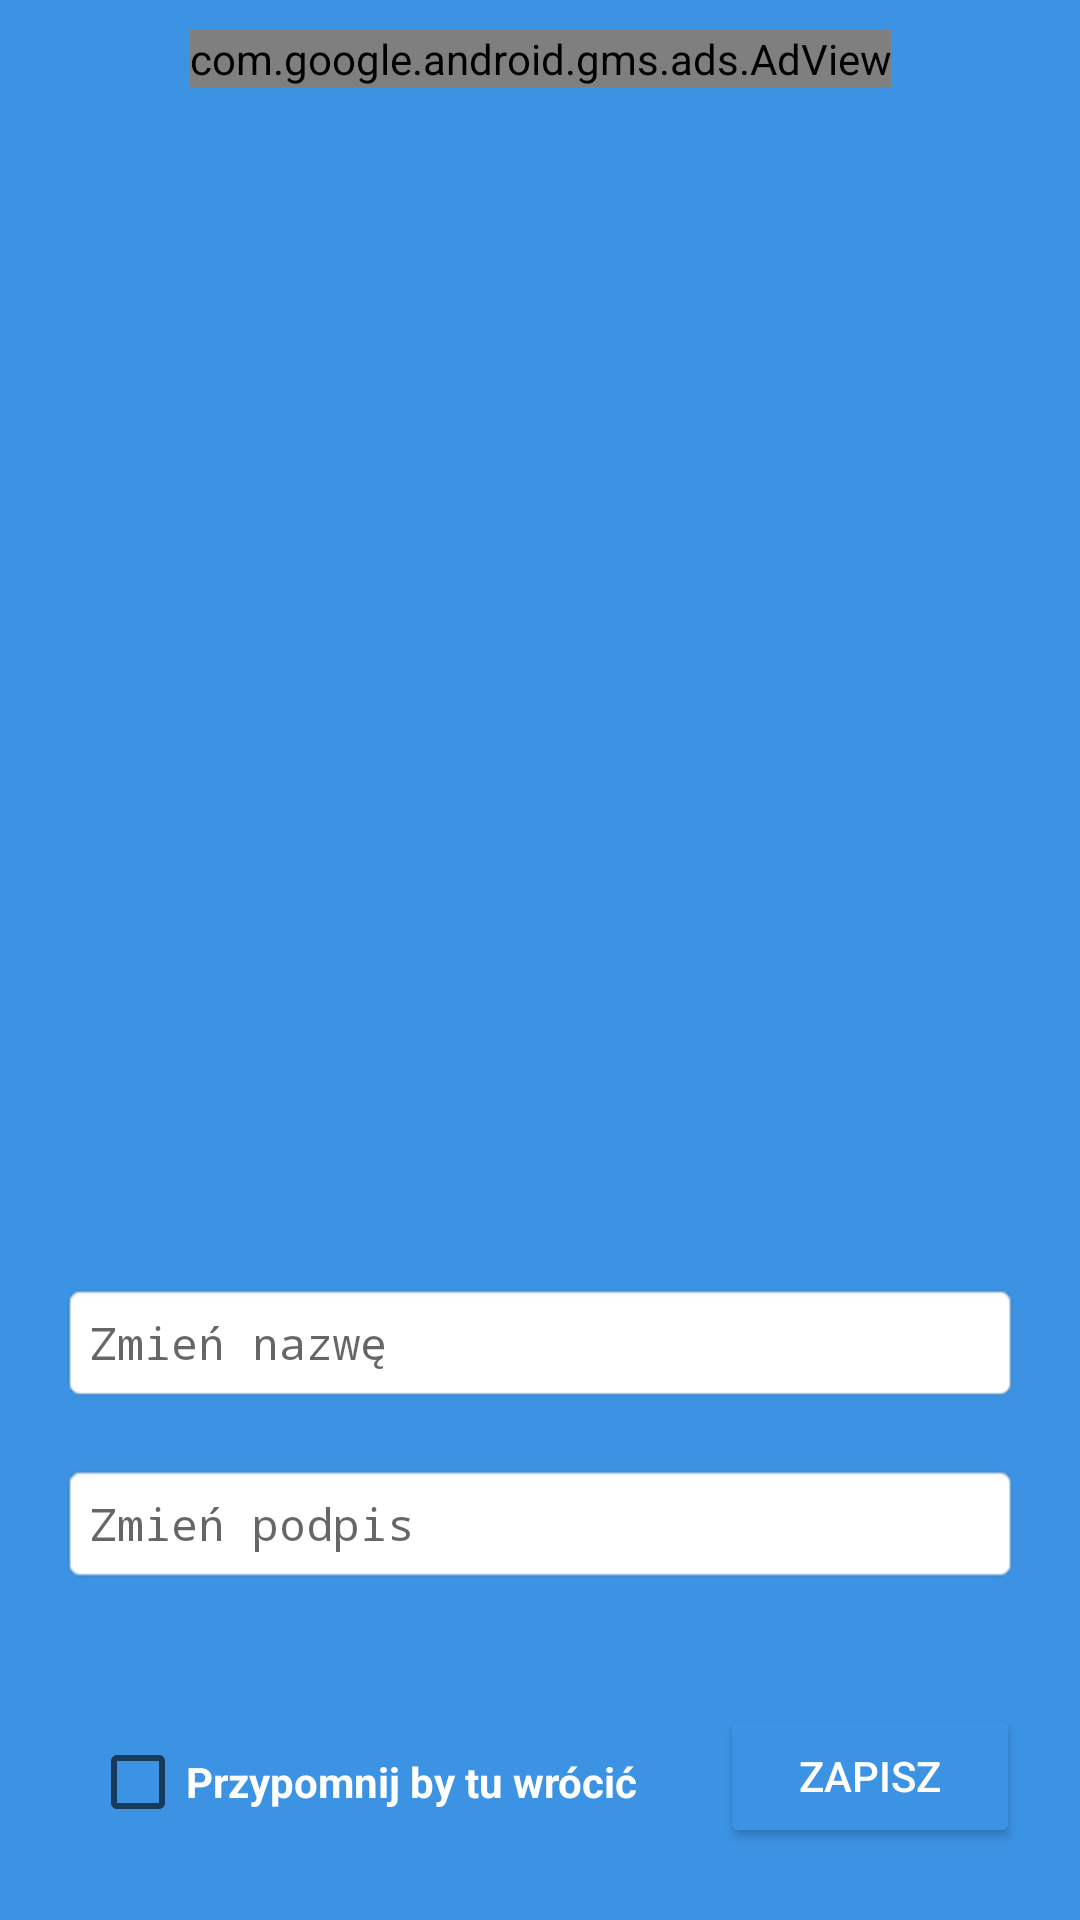

The Android layout XML behind this screen, and the referenced resources:
<!-- AndroidManifest.xml: application theme AppTheme -->
<!-- res/layout/fragment_info.xml -->
<?xml version="1.0" encoding="utf-8"?>
<androidx.constraintlayout.widget.ConstraintLayout xmlns:android="http://schemas.android.com/apk/res/android"
    xmlns:ads="http://schemas.android.com/apk/res-auto"
    xmlns:tools="http://schemas.android.com/tools"
    android:layout_width="match_parent"
    android:layout_height="match_parent"
    android:background="@color/colorAccent"
    android:orientation="vertical">

    <com.google.android.gms.ads.AdView
        android:id="@+id/adView"
        android:layout_width="wrap_content"
        android:layout_height="wrap_content"
        android:layout_alignParentBottom="true"
        android:layout_centerHorizontal="true"
        android:layout_marginTop="10dp"
        ads:adSize="BANNER"
        ads:adUnitId="ca-app-pub-3788232558823244/5164038447"
        ads:layout_constraintEnd_toEndOf="parent"
        ads:layout_constraintStart_toStartOf="parent"
        ads:layout_constraintTop_toTopOf="parent"></com.google.android.gms.ads.AdView>

    <EditText
        android:id="@+id/editText2"
        style="@style/MyEditTextStyle"
        android:layout_width="match_parent"
        android:layout_height="wrap_content"
        android:layout_margin="20dp"
        android:hint="Zmień nazwę"
        ads:layout_constraintBottom_toTopOf="@+id/editText"
        tools:layout_editor_absoluteX="20dp" />

    <EditText
        android:id="@+id/editText"
        style="@style/MyEditTextStyle"
        android:layout_width="match_parent"
        android:layout_height="wrap_content"
        android:layout_margin="20dp"
        android:hint="Zmień podpis"
        ads:layout_constraintBottom_toTopOf="@+id/line"
        tools:layout_editor_absoluteX="20dp" />

    <RelativeLayout
        android:id="@+id/line"
        android:layout_width="match_parent"
        android:layout_height="wrap_content"
        android:padding="20dp"
        ads:layout_constraintBottom_toBottomOf="parent">


        <Button
            android:id="@+id/save"
            style="@style/Widget.AppCompat.Button.Colored"
            android:layout_width="100dp"
            android:layout_height="wrap_content"
            android:layout_alignParentEnd="true"
            android:text="Zapisz"
            android:textColor="@android:color/white" />

        <CheckBox
            android:layout_alignParentStart="true"
            android:id="@+id/check"
            android:layout_width="200dp"
            android:layout_height="wrap_content"
            android:layout_gravity="end"
            android:layout_margin="10dp"
            android:background="@color/colorPrimary"
            android:checked="false"
            android:clickable="true"
            android:focusable="true"
            android:shadowColor="@android:color/black"
            android:text="Przypomnij by tu wrócić"
            android:textColor="@android:color/white"
            android:textStyle="bold"
            android:theme="@style/CheckBoxTheme" />
    </RelativeLayout>


</androidx.constraintlayout.widget.ConstraintLayout>
<!-- resources referenced by this layout -->
<resources>
  <color name="colorAccent">#3C93E4</color>
  <color name="colorPrimary">#3C93E4</color>
  <style name="MyEditTextStyle" parent="android:Widget.EditText">
          <item name="android:textColor">#400000</item>
  
          <item name="android:padding">10dp</item>
          <item name="android:typeface">monospace</item>
          <item name="android:background">@android:drawable/editbox_background_normal</item>
          <item name="android:textSize">15sp</item>
      </style>
  <style name="AppTheme" parent="Theme.AppCompat.Light.NoActionBar">
          
          <item name="colorPrimary">@color/colorPrimary</item>
          <item name="colorPrimaryDark">@color/colorPrimaryDark</item>
          <item name="colorAccent">@color/colorAccent</item>
      </style>
  <color name="colorPrimaryDark">#3C93E4</color>
</resources>
